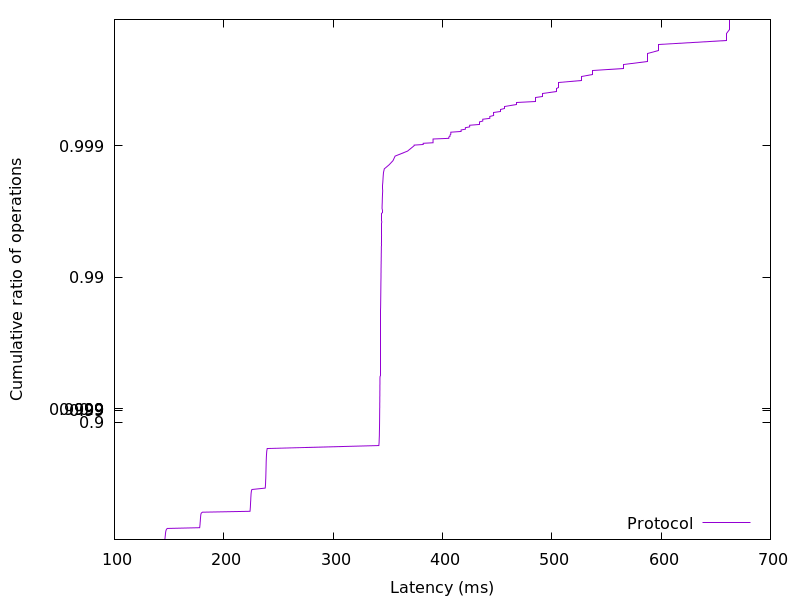

Values plotted in this chart, from the file beside it:
145.984, 0.01
146.1, 0.02
146.2, 0.03
146.2, 0.04
146.3, 0.05
146.4, 0.06
146.4, 0.07
146.5, 0.08
146.5, 0.09
146.6, 0.1
146.7, 0.11
146.7, 0.12
146.8, 0.13
146.9, 0.14
147, 0.15
147.1, 0.16
147.4, 0.17
147.7, 0.18
148.4, 0.19
177.9, 0.2
178, 0.21
178.1, 0.22
178.2, 0.23
178.2, 0.24
178.3, 0.25
178.4, 0.26
178.4, 0.27
178.5, 0.28
178.5, 0.29
178.6, 0.3
178.6, 0.31
178.7, 0.32
178.7, 0.33
178.8, 0.34
178.9, 0.35
179, 0.36
179.1, 0.37
179.4, 0.38
180.4, 0.39
224, 0.4
224.1, 0.41
224.1, 0.42
224.2, 0.43
224.3, 0.44
224.3, 0.45
224.4, 0.46
224.4, 0.47
224.5, 0.48
224.5, 0.49
224.6, 0.5
224.6, 0.51
224.7, 0.52
224.8, 0.53
224.8, 0.54
224.9, 0.55
225, 0.56
225.1, 0.57
225.3, 0.58
225.7, 0.59
237.9, 0.6
238, 0.61
... 298 more rows
